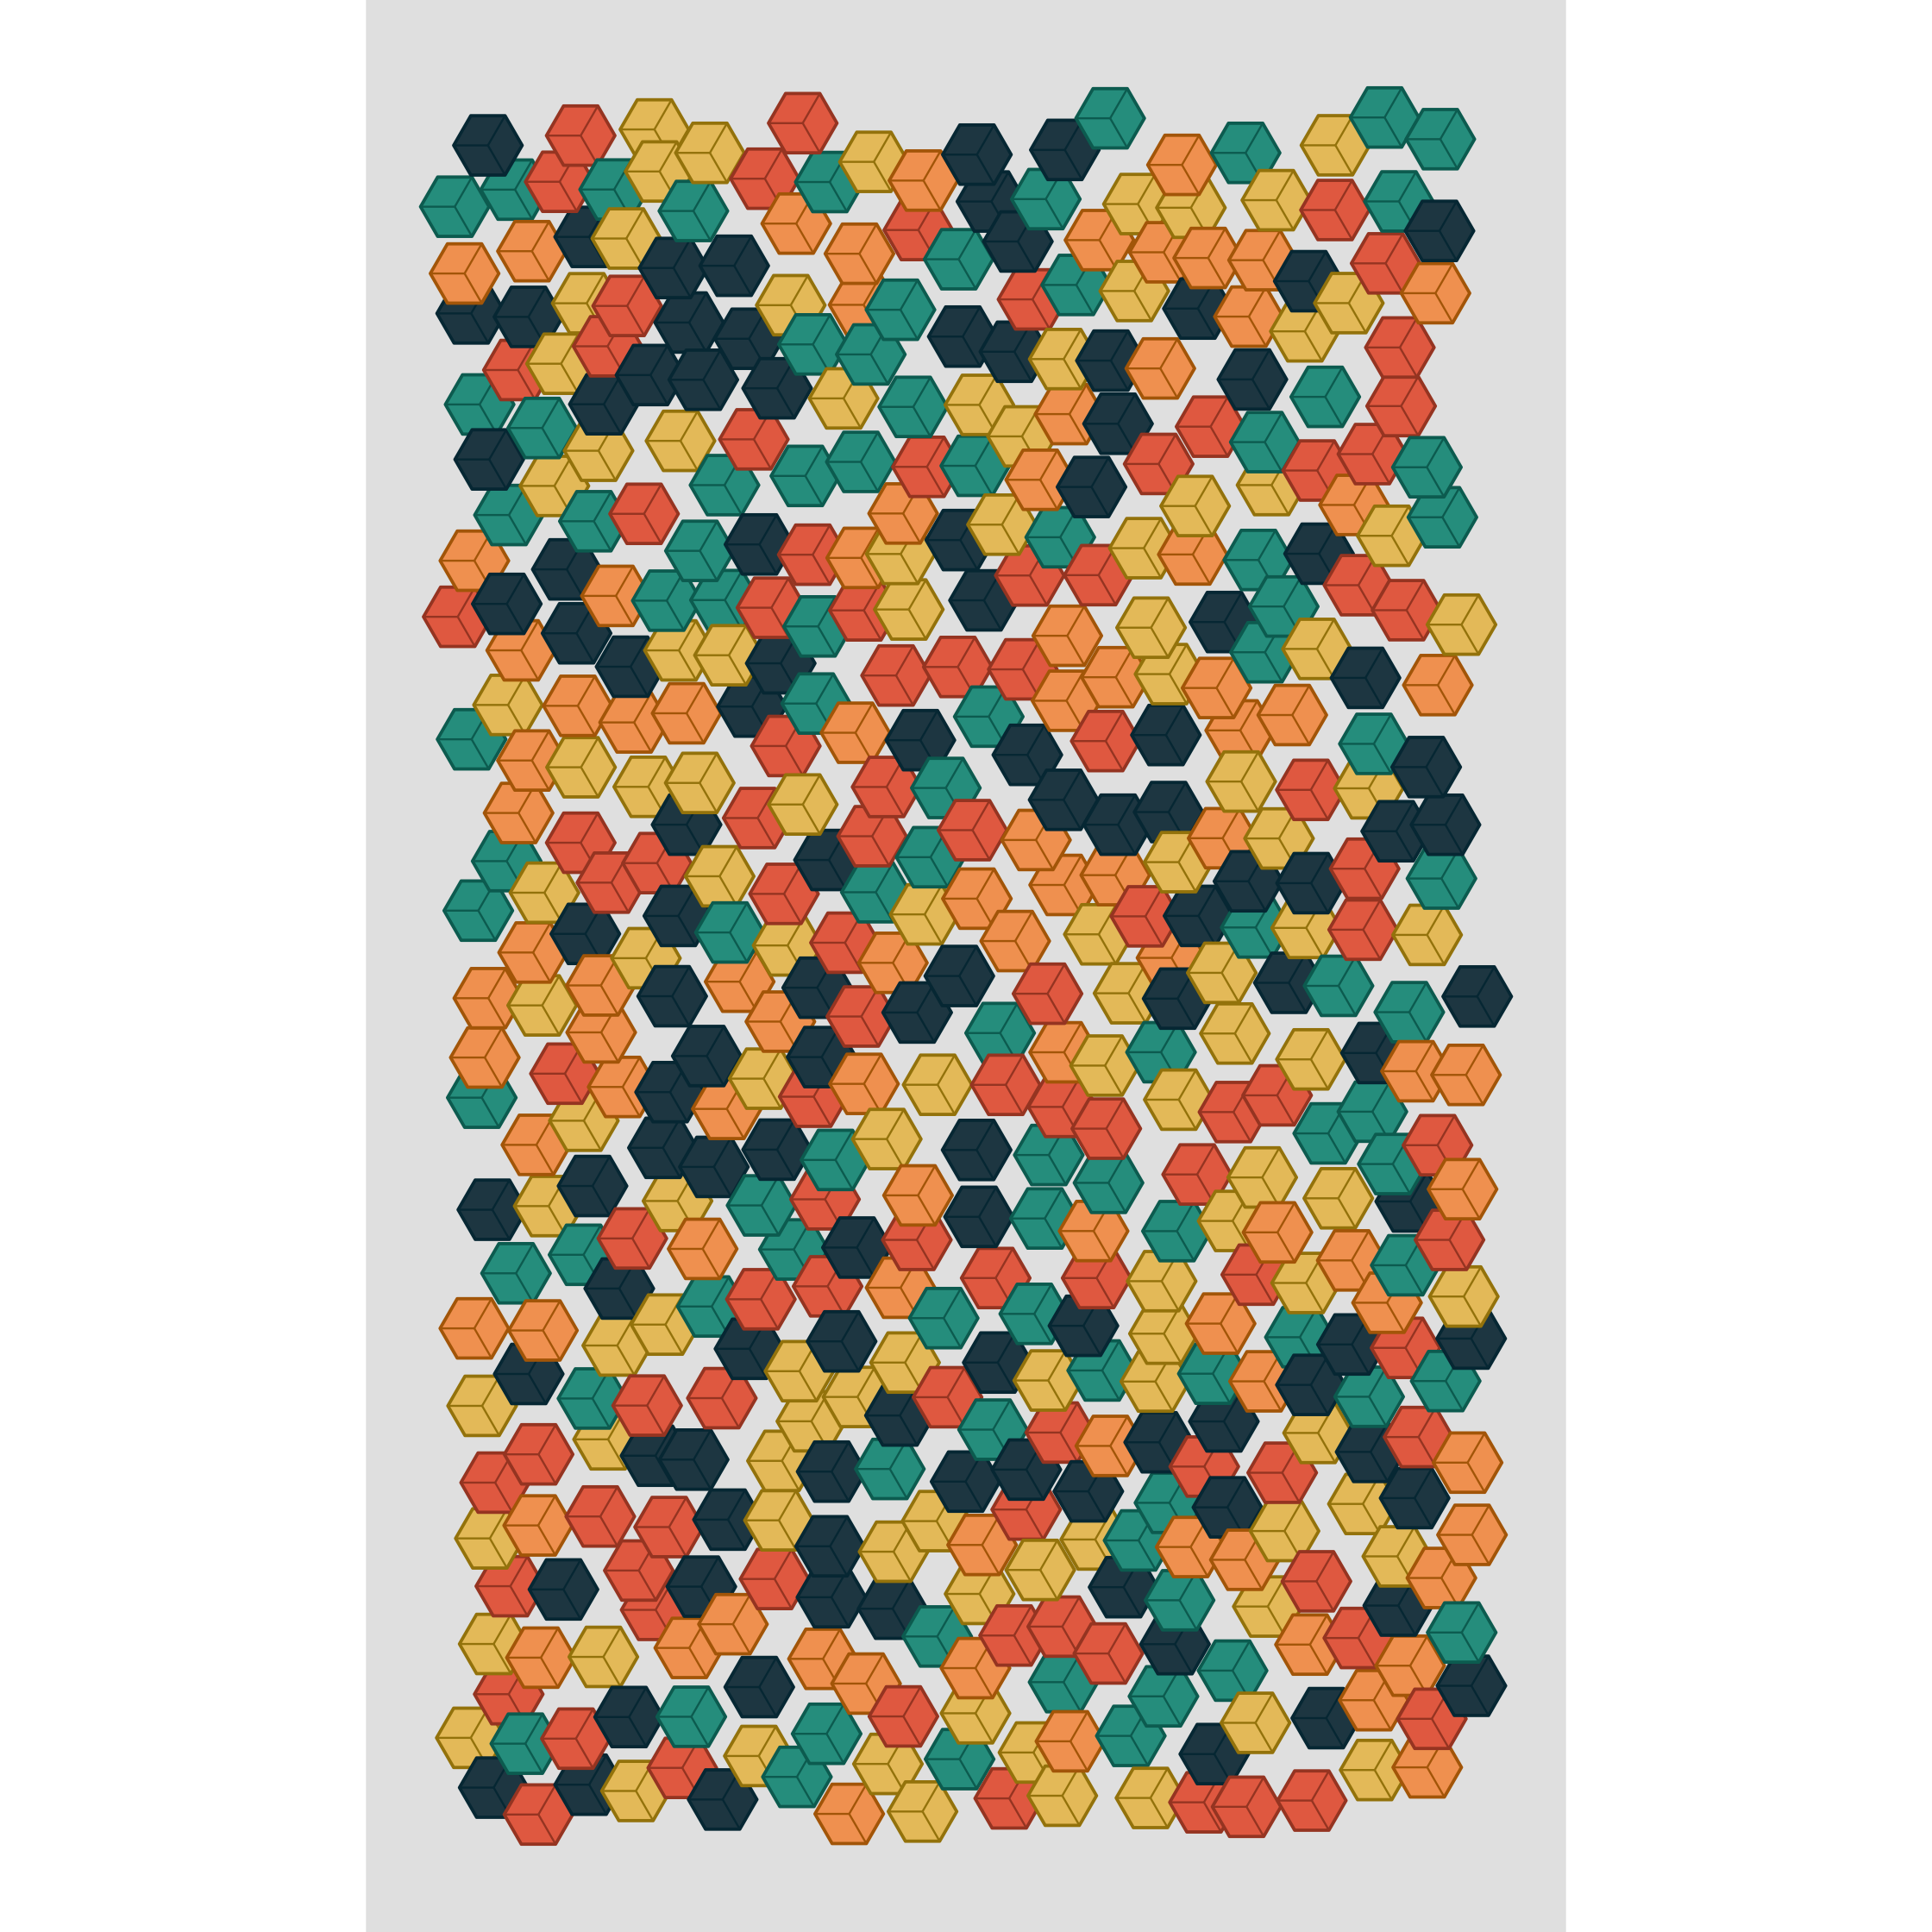

This chart was generated by the following R code:
plot = ggplot()  

for (i in 1:500) {
  plot + 
    geom_polygon(data = data.frame(x = pnts$x[i], y = pnts$y[i], idx = pnts$idx[i]) %>% 
                   rowwise() %>% 
                   mutate(
                     x = list(c(x + 1, x + 0.5, x - 0.5, x - 1, x - 0.5, x + 0.5)),
                     y = list(c(y, y + 0.866, y + 0.866, y, y - 0.866, y - 0.866))
                   ) %>% 
                   unnest(c(x, y)),
                 aes(x, y, fill = factor(idx %% 5), color = factor(idx %% 5)), alpha = 1, size = 0.4
              ) +
    geom_spoke(data = data.frame(x = pnts$x[i], y = pnts$y[i], idx = pnts$idx[i]), 
               aes(x, y, angle = 60 * pi / 180, radius = 1, color = factor(idx %% 5)), alpha = 1, size = 0.25) +
    geom_spoke(data = data.frame(x = pnts$x[i], y = pnts$y[i], idx = pnts$idx[i]), 
               aes(x, y, angle = pi, radius = 1, color = factor(idx %% 5)), alpha = 1, size = 0.25) +
    geom_spoke(data = data.frame(x = pnts$x[i], y = pnts$y[i], idx = pnts$idx[i]), 
               aes(x, y, angle = 300 * pi / 180, radius = 1, color = factor(idx %% 5)), alpha = 1, size = 0.25) -> plot
}

plot +
  scale_fill_manual(values = pal) +
  scale_color_manual(values = colorspace::darken(pal, 0.3)) +
  coord_fixed() +
  theme_void() +
  theme(
    legend.position = "none",
    plot.background = element_rect(fill = "grey90", color = NA)
  ) 

ggsave(here::here("genuary", "2021", "2021-23", "2021-23b.png"), dpi = 320, width = 7, height = 7)
